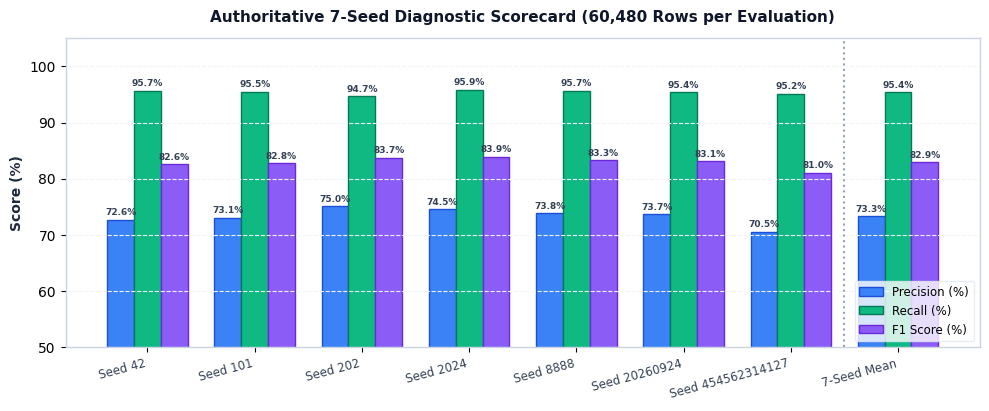
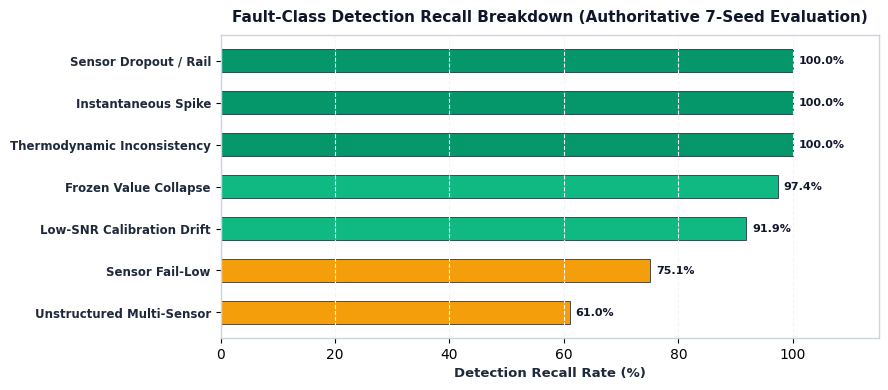
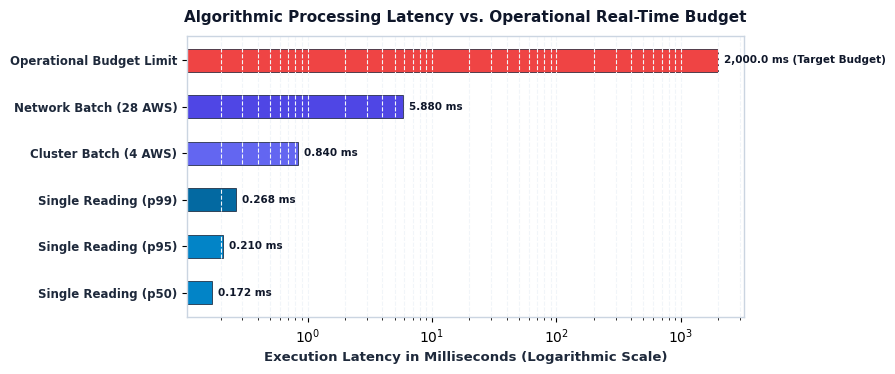
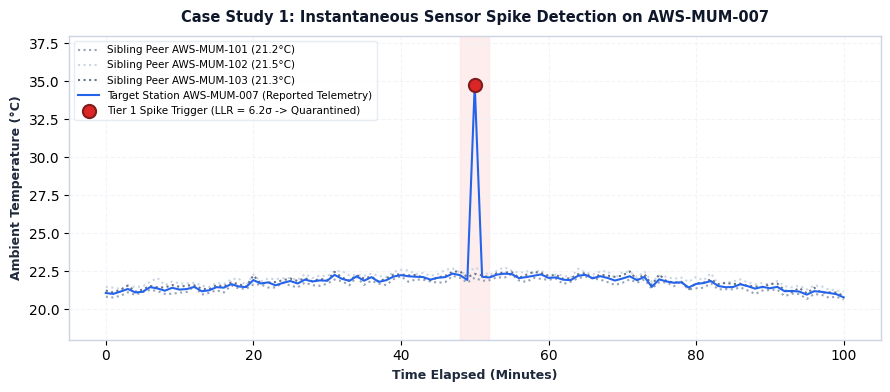
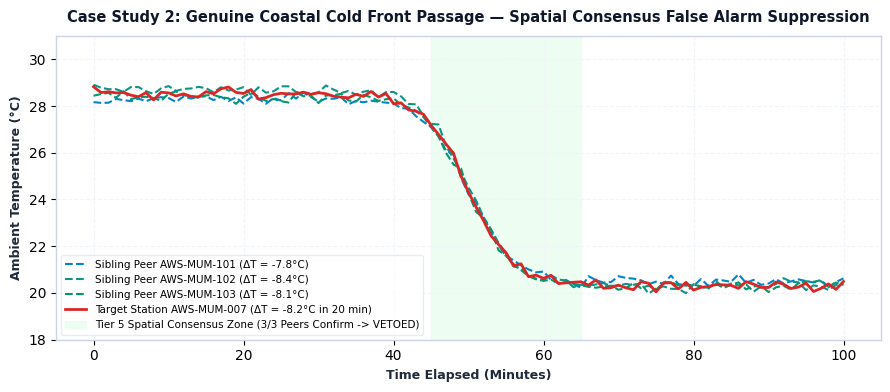
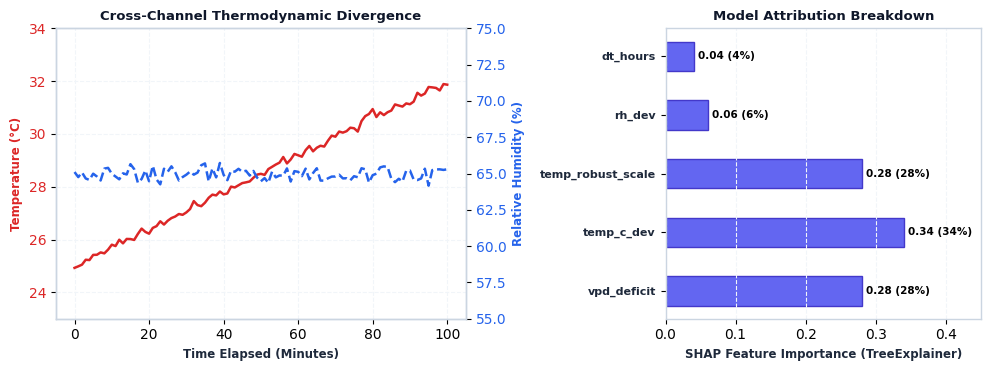
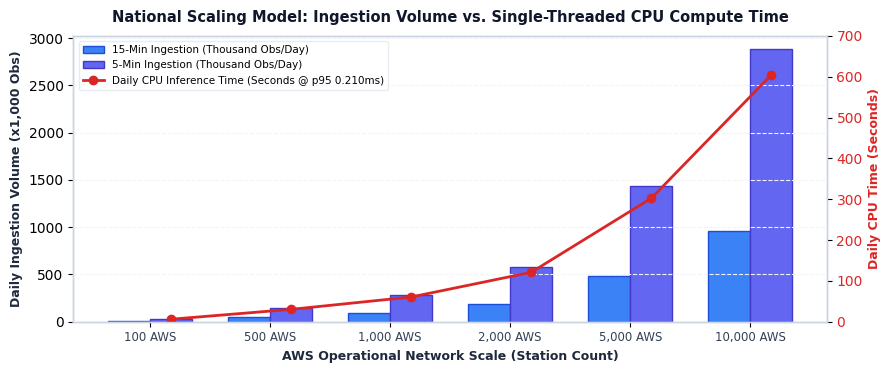

These charts were generated, in order, by the following Python code:
import os
import matplotlib
matplotlib.use('Agg')
import matplotlib.pyplot as plt
import numpy as np

ASSETS_DIR = r"C:\Users\PRANJAL TIWARI\Desktop\HELL TO SKY\ANITIGRAVITY RESEARCH DOCS\assets"
os.makedirs(ASSETS_DIR, exist_ok=True)

# Set clean styling for matplotlib plots
plt.rcParams['font.family'] = 'sans-serif'
plt.rcParams['font.sans-serif'] = ['DejaVu Sans', 'Arial', 'Helvetica']
plt.rcParams['axes.edgecolor'] = '#cbd5e1'
plt.rcParams['axes.linewidth'] = 1.0
plt.rcParams['grid.color'] = '#f1f5f9'
plt.rcParams['grid.linestyle'] = '--'

# -------------------------------------------------------------
# DOC 3 FIG 1: 7-Seed Scorecard Chart
# -------------------------------------------------------------
def gen_seed_chart():
    seeds = ['Seed 42', 'Seed 101', 'Seed 202', 'Seed 2024', 'Seed 8888', 'Seed 20260924', 'Seed 454562314127', '7-Seed Mean']
    prec = [72.64, 73.07, 75.04, 74.55, 73.80, 73.65, 70.53, 73.33]
    rec =  [95.68, 95.45, 94.72, 95.86, 95.68, 95.37, 95.16, 95.42]
    f1 =   [82.59, 82.77, 83.74, 83.87, 83.32, 83.11, 81.02, 82.92]
    
    x = np.arange(len(seeds))
    width = 0.25
    
    fig, ax = plt.subplots(figsize=(10, 4.2), dpi=200)
    rects1 = ax.bar(x - width, prec, width, label='Precision (%)', color='#3b82f6', edgecolor='#1d4ed8')
    rects2 = ax.bar(x, rec, width, label='Recall (%)', color='#10b981', edgecolor='#047857')
    rects3 = ax.bar(x + width, f1, width, label='F1 Score (%)', color='#8b5cf6', edgecolor='#6d28d9')
    
    ax.set_ylabel('Score (%)', fontsize=10, fontweight='bold', color='#1e293b')
    ax.set_title('Authoritative 7-Seed Diagnostic Scorecard (60,480 Rows per Evaluation)', fontsize=11, fontweight='bold', color='#0f172a', pad=12)
    ax.set_xticks(x)
    ax.set_xticklabels(seeds, rotation=15, ha='right', fontsize=8.5, color='#334155')
    ax.set_ylim(50, 105)
    ax.legend(frameon=True, facecolor='#ffffff', edgecolor='#e2e8f0', fontsize=8.5, loc='lower right')
    ax.grid(True, axis='y')
    
    # Highlight mean
    ax.axvline(x=6.5, color='#94a3b8', linestyle=':', linewidth=1.5)
    
    # Add values on top of bars
    for r in [rects1, rects2, rects3]:
        for bar in r:
            h = bar.get_height()
            ax.annotate(f'{h:.1f}%',
                        xy=(bar.get_x() + bar.get_width() / 2, h),
                        xytext=(0, 2),  # 2 points vertical offset
                        textcoords="offset points",
                        ha='center', va='bottom', fontsize=6.5, color='#334155', fontweight='bold')
            
    fig.tight_layout()
    out_path = os.path.join(ASSETS_DIR, "doc3_fig1_seed_scorecard.png")
    fig.savefig(out_path)
    plt.close(fig)
    print(f"Generated: {out_path}")

# -------------------------------------------------------------
# DOC 3 FIG 2: Fault-Class Breakdown Chart
# -------------------------------------------------------------
def gen_fault_breakdown_chart():
    faults = [
        'Unstructured Multi-Sensor',
        'Sensor Fail-Low',
        'Low-SNR Calibration Drift',
        'Frozen Value Collapse',
        'Thermodynamic Inconsistency',
        'Instantaneous Spike',
        'Sensor Dropout / Rail'
    ]
    recall = [61.00, 75.09, 91.89, 97.39, 100.0, 100.0, 100.0]
    colors = ['#f59e0b', '#f59e0b', '#10b981', '#10b981', '#059669', '#059669', '#059669']
    
    fig, ax = plt.subplots(figsize=(9, 4.0), dpi=200)
    y_pos = np.arange(len(faults))
    bars = ax.barh(y_pos, recall, color=colors, edgecolor='#0f172a', height=0.55, linewidth=0.5)
    
    ax.set_yticks(y_pos)
    ax.set_yticklabels(faults, fontsize=8.5, fontweight='bold', color='#1e293b')
    ax.set_xlabel('Detection Recall Rate (%)', fontsize=9.5, fontweight='bold', color='#1e293b')
    ax.set_title('Fault-Class Detection Recall Breakdown (Authoritative 7-Seed Evaluation)', fontsize=11, fontweight='bold', color='#0f172a', pad=10)
    ax.set_xlim(0, 115)
    ax.grid(True, axis='x')
    
    for bar in bars:
        w = bar.get_width()
        ax.annotate(f'{w:.1f}%',
                    xy=(w, bar.get_y() + bar.get_height() / 2),
                    xytext=(4, 0),
                    textcoords="offset points",
                    ha='left', va='center', fontsize=8, fontweight='bold', color='#0f172a')
        
    fig.tight_layout()
    out_path = os.path.join(ASSETS_DIR, "doc3_fig2_fault_breakdown.png")
    fig.savefig(out_path)
    plt.close(fig)
    print(f"Generated: {out_path}")

# -------------------------------------------------------------
# DOC 3 FIG 3: Latency & Throughput Profile Chart
# -------------------------------------------------------------
def gen_latency_chart():
    stages = [
        'Single Reading (p50)',
        'Single Reading (p95)',
        'Single Reading (p99)',
        'Cluster Batch (4 AWS)',
        'Network Batch (28 AWS)',
        'Operational Budget Limit'
    ]
    latencies = [0.172, 0.210, 0.268, 0.840, 5.880, 2000.0]
    colors = ['#0284c7', '#0284c7', '#0369a1', '#6366f1', '#4f46e5', '#ef4444']
    
    fig, ax = plt.subplots(figsize=(9, 3.8), dpi=200)
    y_pos = np.arange(len(stages))
    bars = ax.barh(y_pos, latencies, color=colors, height=0.5, edgecolor='#0f172a', linewidth=0.5)
    
    ax.set_xscale('log')
    ax.set_yticks(y_pos)
    ax.set_yticklabels(stages, fontsize=8.5, fontweight='bold', color='#1e293b')
    ax.set_xlabel('Execution Latency in Milliseconds (Logarithmic Scale)', fontsize=9.5, fontweight='bold', color='#1e293b')
    ax.set_title('Algorithmic Processing Latency vs. Operational Real-Time Budget', fontsize=11, fontweight='bold', color='#0f172a', pad=10)
    ax.grid(True, axis='x', which='both')
    
    for bar, val in zip(bars, latencies):
        w = bar.get_width()
        text = f'{val:.3f} ms' if val < 10 else f'{val:.1f} ms'
        if val == 2000.0:
            text = '2,000.0 ms (Target Budget)'
        ax.annotate(text,
                    xy=(w, bar.get_y() + bar.get_height() / 2),
                    xytext=(4, 0),
                    textcoords="offset points",
                    ha='left', va='center', fontsize=7.5, fontweight='bold', color='#0f172a')
        
    fig.tight_layout()
    out_path = os.path.join(ASSETS_DIR, "doc3_fig3_latency_profile.png")
    fig.savefig(out_path)
    plt.close(fig)
    print(f"Generated: {out_path}")

# -------------------------------------------------------------
# DOC 3 FIG 4: Case Study 1 (Spike Detection Plot)
# -------------------------------------------------------------
def gen_case_study_1():
    np.random.seed(42)
    t = np.linspace(0, 100, 101)  # minutes
    # Baseline diurnal curve
    baseline = 21.0 + 1.2 * np.sin(2 * np.pi * t / 200) + np.random.normal(0, 0.15, len(t))
    peers_1 = baseline + np.random.normal(0, 0.1, len(t)) - 0.2
    peers_2 = baseline + np.random.normal(0, 0.1, len(t)) + 0.3
    peers_3 = baseline + np.random.normal(0, 0.1, len(t)) + 0.1
    
    target = baseline.copy()
    # Injected spike at index 50 (50 mins)
    target[50] = 34.8  # +13.7 deg jump
    
    fig, ax = plt.subplots(figsize=(9, 4.0), dpi=200)
    ax.plot(t, peers_1, color='#94a3b8', linestyle=':', label='Sibling Peer AWS-MUM-101 (21.2°C)')
    ax.plot(t, peers_2, color='#cbd5e1', linestyle=':', label='Sibling Peer AWS-MUM-102 (21.5°C)')
    ax.plot(t, peers_3, color='#64748b', linestyle=':', label='Sibling Peer AWS-MUM-103 (21.3°C)')
    ax.plot(t, target, color='#2563eb', linewidth=1.5, label='Target Station AWS-MUM-007 (Reported Telemetry)')
    
    # Highlight anomaly
    ax.scatter([50], [34.8], color='#dc2626', s=90, zorder=5, edgecolor='#7f1d1d', linewidth=1.5, label='Tier 1 Spike Trigger (LLR = 6.2σ -> Quarantined)')
    ax.axvspan(48, 52, color='#fee2e2', alpha=0.6)
    
    ax.set_xlabel('Time Elapsed (Minutes)', fontsize=9, fontweight='bold', color='#1e293b')
    ax.set_ylabel('Ambient Temperature (°C)', fontsize=9, fontweight='bold', color='#1e293b')
    ax.set_title('Case Study 1: Instantaneous Sensor Spike Detection on AWS-MUM-007', fontsize=10.5, fontweight='bold', color='#0f172a', pad=10)
    ax.set_ylim(18, 38)
    ax.legend(frameon=True, facecolor='#ffffff', edgecolor='#e2e8f0', fontsize=7.5, loc='upper left')
    ax.grid(True)
    
    fig.tight_layout()
    out_path = os.path.join(ASSETS_DIR, "doc3_fig4_case1_spike.png")
    fig.savefig(out_path)
    plt.close(fig)
    print(f"Generated: {out_path}")

# -------------------------------------------------------------
# DOC 3 FIG 5: Case Study 2 (Genuine Cold Front Spatial Veto)
# -------------------------------------------------------------
def gen_case_study_2():
    np.random.seed(101)
    t = np.linspace(0, 100, 101)  # minutes
    # Coastal cold front at t=50: drop by 8 deg
    drop = 8.2 / (1 + np.exp(-(t - 50) / 3))
    
    target = 28.5 - drop + np.random.normal(0, 0.12, len(t))
    p1 = 28.3 - (7.8 / (1 + np.exp(-(t - 50) / 3))) + np.random.normal(0, 0.12, len(t))
    p2 = 28.7 - (8.4 / (1 + np.exp(-(t - 50) / 3))) + np.random.normal(0, 0.12, len(t))
    p3 = 28.4 - (8.1 / (1 + np.exp(-(t - 50) / 3))) + np.random.normal(0, 0.12, len(t))
    
    fig, ax = plt.subplots(figsize=(9, 4.0), dpi=200)
    ax.plot(t, p1, color='#0284c7', linestyle='--', label='Sibling Peer AWS-MUM-101 (ΔT = -7.8°C)')
    ax.plot(t, p2, color='#0d9488', linestyle='--', label='Sibling Peer AWS-MUM-102 (ΔT = -8.4°C)')
    ax.plot(t, p3, color='#059669', linestyle='--', label='Sibling Peer AWS-MUM-103 (ΔT = -8.1°C)')
    ax.plot(t, target, color='#dc2626', linewidth=2.0, label='Target Station AWS-MUM-007 (ΔT = -8.2°C in 20 min)')
    
    ax.axvspan(45, 65, color='#dcfce7', alpha=0.5, label='Tier 5 Spatial Consensus Zone (3/3 Peers Confirm -> VETOED)')
    
    ax.set_xlabel('Time Elapsed (Minutes)', fontsize=9, fontweight='bold', color='#1e293b')
    ax.set_ylabel('Ambient Temperature (°C)', fontsize=9, fontweight='bold', color='#1e293b')
    ax.set_title('Case Study 2: Genuine Coastal Cold Front Passage — Spatial Consensus False Alarm Suppression', fontsize=10.5, fontweight='bold', color='#0f172a', pad=10)
    ax.set_ylim(18, 31)
    ax.legend(frameon=True, facecolor='#ffffff', edgecolor='#e2e8f0', fontsize=7.5, loc='lower left')
    ax.grid(True)
    
    fig.tight_layout()
    out_path = os.path.join(ASSETS_DIR, "doc3_fig5_case2_front.png")
    fig.savefig(out_path)
    plt.close(fig)
    print(f"Generated: {out_path}")

# -------------------------------------------------------------
# DOC 3 FIG 6: Case Study 3 (Multivariate Inconsistency & SHAP)
# -------------------------------------------------------------
def gen_case_study_3():
    np.random.seed(202)
    t = np.linspace(0, 100, 101)
    temp = 25.0 + 0.07 * t + np.random.normal(0, 0.1, len(t))  # upward drift to 32C
    rh = 65.0 + np.random.normal(0, 0.4, len(t))               # static 65% RH
    
    fig, (ax1, ax2) = plt.subplots(1, 2, figsize=(10, 3.8), dpi=200, gridspec_kw={'width_ratios': [1.3, 1]})
    
    # Left: Dual axis time plot
    color_temp = '#dc2626'
    color_rh = '#2563eb'
    
    ax1.plot(t, temp, color=color_temp, linewidth=1.8, label='Temperature (°C) [Unphysical Upward Drift]')
    ax1.set_xlabel('Time Elapsed (Minutes)', fontsize=8.5, fontweight='bold', color='#1e293b')
    ax1.set_ylabel('Temperature (°C)', color=color_temp, fontsize=8.5, fontweight='bold')
    ax1.tick_params(axis='y', labelcolor=color_temp)
    ax1.set_ylim(23, 34)
    ax1.grid(True)
    
    ax1_twin = ax1.twinx()
    ax1_twin.plot(t, rh, color=color_rh, linewidth=1.8, linestyle='--', label='Relative Humidity (%) [Unresponsive]')
    ax1_twin.set_ylabel('Relative Humidity (%)', color=color_rh, fontsize=8.5, fontweight='bold')
    ax1_twin.tick_params(axis='y', labelcolor=color_rh)
    ax1_twin.set_ylim(55, 75)
    
    ax1.set_title('Cross-Channel Thermodynamic Divergence', fontsize=9.5, fontweight='bold', color='#0f172a')
    
    # Right: SHAP Attribution Bar
    features = ['vpd_deficit', 'temp_c_dev', 'temp_robust_scale', 'rh_dev', 'dt_hours']
    shap_vals = [0.28, 0.34, 0.28, 0.06, 0.04]
    y_pos = np.arange(len(features))
    
    ax2.barh(y_pos, shap_vals, color='#6366f1', edgecolor='#4338ca', height=0.5)
    ax2.set_yticks(y_pos)
    ax2.set_yticklabels(features, fontsize=8, color='#1e293b', fontweight='bold')
    ax2.set_xlabel('SHAP Feature Importance (TreeExplainer)', fontsize=8.5, fontweight='bold', color='#1e293b')
    ax2.set_title('Model Attribution Breakdown', fontsize=9.5, fontweight='bold', color='#0f172a')
    ax2.set_xlim(0, 0.45)
    ax2.grid(True, axis='x')
    
    for i, v in enumerate(shap_vals):
        ax2.annotate(f'{v:.2f} ({v*100:.0f}%)', xy=(v, i), xytext=(3, 0), textcoords="offset points", ha='left', va='center', fontsize=7.5, fontweight='bold')
        
    fig.tight_layout()
    out_path = os.path.join(ASSETS_DIR, "doc3_fig6_case3_multivariate.png")
    fig.savefig(out_path)
    plt.close(fig)
    print(f"Generated: {out_path}")

# -------------------------------------------------------------
# DOC 1 FIG 5: Scalability Scenario Chart
# -------------------------------------------------------------
def gen_doc1_scale_chart():
    stations = [100, 500, 1000, 2000, 5000, 10000]
    daily_obs_15m = [s * 96 for s in stations]
    daily_obs_5m = [s * 288 for s in stations]
    cpu_time_5m = [obs * 0.000210 for obs in daily_obs_5m]  # seconds
    
    fig, ax1 = plt.subplots(figsize=(9, 3.8), dpi=200)
    
    x = np.arange(len(stations))
    width = 0.35
    
    rects1 = ax1.bar(x - width/2, [obs/1000 for obs in daily_obs_15m], width, label='15-Min Ingestion (Thousand Obs/Day)', color='#3b82f6', edgecolor='#1d4ed8')
    rects2 = ax1.bar(x + width/2, [obs/1000 for obs in daily_obs_5m], width, label='5-Min Ingestion (Thousand Obs/Day)', color='#6366f1', edgecolor='#4338ca')
    
    ax1.set_xlabel('AWS Operational Network Scale (Station Count)', fontsize=9, fontweight='bold', color='#1e293b')
    ax1.set_ylabel('Daily Ingestion Volume (x1,000 Obs)', fontsize=9, fontweight='bold', color='#1e293b')
    ax1.set_title('National Scaling Model: Ingestion Volume vs. Single-Threaded CPU Compute Time', fontsize=10.5, fontweight='bold', color='#0f172a', pad=10)
    ax1.set_xticks(x)
    ax1.set_xticklabels([f'{s:,} AWS' for s in stations], fontsize=8.5, color='#334155')
    ax1.grid(True, axis='y')
    
    ax2 = ax1.twinx()
    ax2.plot(x + width/2, cpu_time_5m, color='#dc2626', marker='o', linewidth=2.0, label='Daily CPU Inference Time (Seconds @ p95 0.210ms)')
    ax2.set_ylabel('Daily CPU Time (Seconds)', color='#dc2626', fontsize=9, fontweight='bold')
    ax2.tick_params(axis='y', labelcolor='#dc2626')
    ax2.set_ylim(0, 700)
    
    # Combined legend
    lines1, labels1 = ax1.get_legend_handles_labels()
    lines2, labels2 = ax2.get_legend_handles_labels()
    ax1.legend(lines1 + lines2, labels1 + labels2, frameon=True, facecolor='#ffffff', edgecolor='#e2e8f0', fontsize=7.5, loc='upper left')
    
    fig.tight_layout()
    out_path = os.path.join(ASSETS_DIR, "doc1_fig5_scaling_model.png")
    fig.savefig(out_path)
    plt.close(fig)
    print(f"Generated: {out_path}")

if __name__ == "__main__":
    print("Generating publication-grade charts...")
    gen_seed_chart()
    gen_fault_breakdown_chart()
    gen_latency_chart()
    gen_case_study_1()
    gen_case_study_2()
    gen_case_study_3()
    gen_doc1_scale_chart()
    print("All charts successfully generated!")
